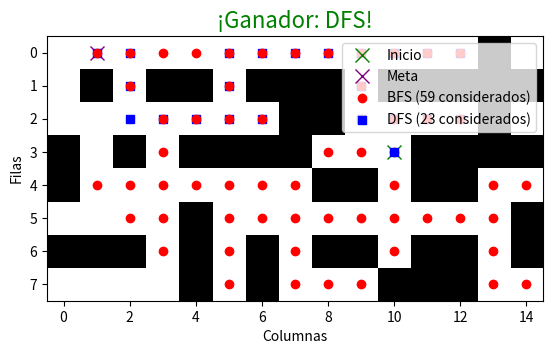

This chart was generated by the following Python code:
# dfs y bfs, con puntos de inicio y final aleatorio
import numpy as np
import matplotlib.pyplot as plt
import random

# Generar punto de inicio aleatorio
def generar_inicio(maze):
    while True:
        punto_inicio = (np.random.randint(0, maze.shape[0]), np.random.randint(0, maze.shape[1]))
        if maze[punto_inicio] == 0:
            return punto_inicio

# Matriz dada
maze = np.array([
    [0,0,0,0,0,0,0,0,0,0,0,0,0,1,0],
    [0,1,0,1,1,0,1,1,1,0,1,1,1,1,1],
    [0,0,0,0,0,0,0,1,1,0,0,0,0,1,0],
    [1,0,1,0,1,1,1,1,0,0,0,1,1,1,1],
    [1,0,0,0,0,0,0,0,1,1,0,1,1,0,0],
    [0,0,0,0,1,0,0,0,0,0,0,0,0,0,1],
    [1,1,1,0,1,0,1,0,1,1,0,1,1,0,1],
    [0,0,0,0,1,0,1,0,0,0,1,1,1,0,0]
])

# Movimientos permitidos: arriba, derecha, abajo, izquierda
movimientos = [(-1, 0), (0, 1), (1, 0), (0, -1)]

# Implementación de BFS con movimientos aleatorios
def bfs(maze, punto_inicial, meta):
    cola = [(punto_inicial, [])]
    filas = np.shape(maze)[0]
    columnas = np.shape(maze)[1]
    visitados = np.zeros((filas, columnas))
    visitados[punto_inicial[0], punto_inicial[1]] = 1
    considerados = []

    while len(cola) > 0:
        nodo_actual, path = cola[0]
        cola = cola[1:]
        considerados += [nodo_actual]

        if nodo_actual == meta:
            return path + [nodo_actual], considerados

        # Mezclar movimientos en cada iteración
        random.shuffle(movimientos)
        for direccion in movimientos:
            nueva_posicion = (nodo_actual[0] + direccion[0], nodo_actual[1] + direccion[1])
            if (0 <= nueva_posicion[0] < filas) and (0 <= nueva_posicion[1] < columnas):
                if (maze[nueva_posicion[0], nueva_posicion[1]] == 0 and visitados[nueva_posicion[0], nueva_posicion[1]] == 0):
                    visitados[nueva_posicion[0], nueva_posicion[1]] = 1
                    cola += [(nueva_posicion, path + [nodo_actual])]
    return None, considerados

# Implementación de DFS con movimientos aleatorios
def dfs(maze, punto_inicial, meta):
    pila = [(punto_inicial, [])]
    filas = np.shape(maze)[0]
    columnas = np.shape(maze)[1]
    visitados = np.zeros((filas, columnas))
    considerados = []

    while len(pila) > 0:
        nodo_actual, path = pila[-1]
        pila = pila[:-1]
        considerados = considerados + [nodo_actual]

        if nodo_actual == meta:
            return path + [nodo_actual], considerados

        visitados[nodo_actual[0], nodo_actual[1]] = 1

        # Mezclar movimientos en cada iteración
        random.shuffle(movimientos)
        for direccion in movimientos:
            nueva_posicion = (nodo_actual[0] + direccion[0], nodo_actual[1] + direccion[1])
            if (0 <= nueva_posicion[0] < filas) and (0 <= nueva_posicion[1] < columnas):
                if maze[nueva_posicion[0], nueva_posicion[1]] == 0 and visitados[nueva_posicion[0], nueva_posicion[1]] == 0:
                    pila = pila + [(nueva_posicion, path + [nodo_actual])]
    return None, considerados

# Visualizador del laberinto
def plot_maze(maze, bfs_considerados, dfs_considerados, start, end, ganador=None):
    plt.clf()
    plt.imshow(maze, cmap='binary')
    plt.xlabel('Columnas')
    plt.ylabel('Filas')

    # Mostrar inicio y meta
    plt.plot(start[1], start[0], 'x', color='green', markersize=10, label="Inicio")
    plt.plot(end[1], end[0], 'x', color='purple', markersize=10, label="Meta")

    # Dibujar recorridos simultáneos
    colores_path = ['red', 'blue']
    simbolos_path = ['o', 's']
    for i in range(max(len(bfs_considerados), len(dfs_considerados))):
        if i < len(bfs_considerados):
            plt.plot(bfs_considerados[i][1], bfs_considerados[i][0], simbolos_path[0], color=colores_path[0])
        if i < len(dfs_considerados):
            plt.plot(dfs_considerados[i][1], dfs_considerados[i][0], simbolos_path[1], color=colores_path[1])
        plt.pause(0.25)

    # Leyenda y ganador
    if ganador:
        plt.title(f'¡Ganador: {ganador}!', fontsize=16, color='green')
    plt.scatter([], [], color='red', marker='o', label=f'BFS ({len(bfs_considerados)} considerados)')
    plt.scatter([], [], color='blue', marker='s', label=f'DFS ({len(dfs_considerados)} considerados)')
    plt.legend(loc='upper right')
    plt.pause(0.25)

# Prueba de carrera
punto_inicio = generar_inicio(maze)
punto_final = generar_inicio(maze)

bfs_path, bfs_considerados = bfs(maze, punto_inicio, punto_final)
dfs_path, dfs_considerados = dfs(maze, punto_inicio, punto_final)

# Determinar ganador basado en nodos considerados
if bfs_considerados and dfs_considerados:
    ganador = 'BFS' if len(bfs_considerados) < len(dfs_considerados) else 'DFS'
elif bfs_considerados:
    ganador = 'BFS'
elif dfs_considerados:
    ganador = 'DFS'
else:
    ganador = 'Ninguno (Sin solución)'

plot_maze(maze, bfs_considerados, dfs_considerados, punto_inicio, punto_final, ganador)
plt.ioff()
plt.show(block=True)
